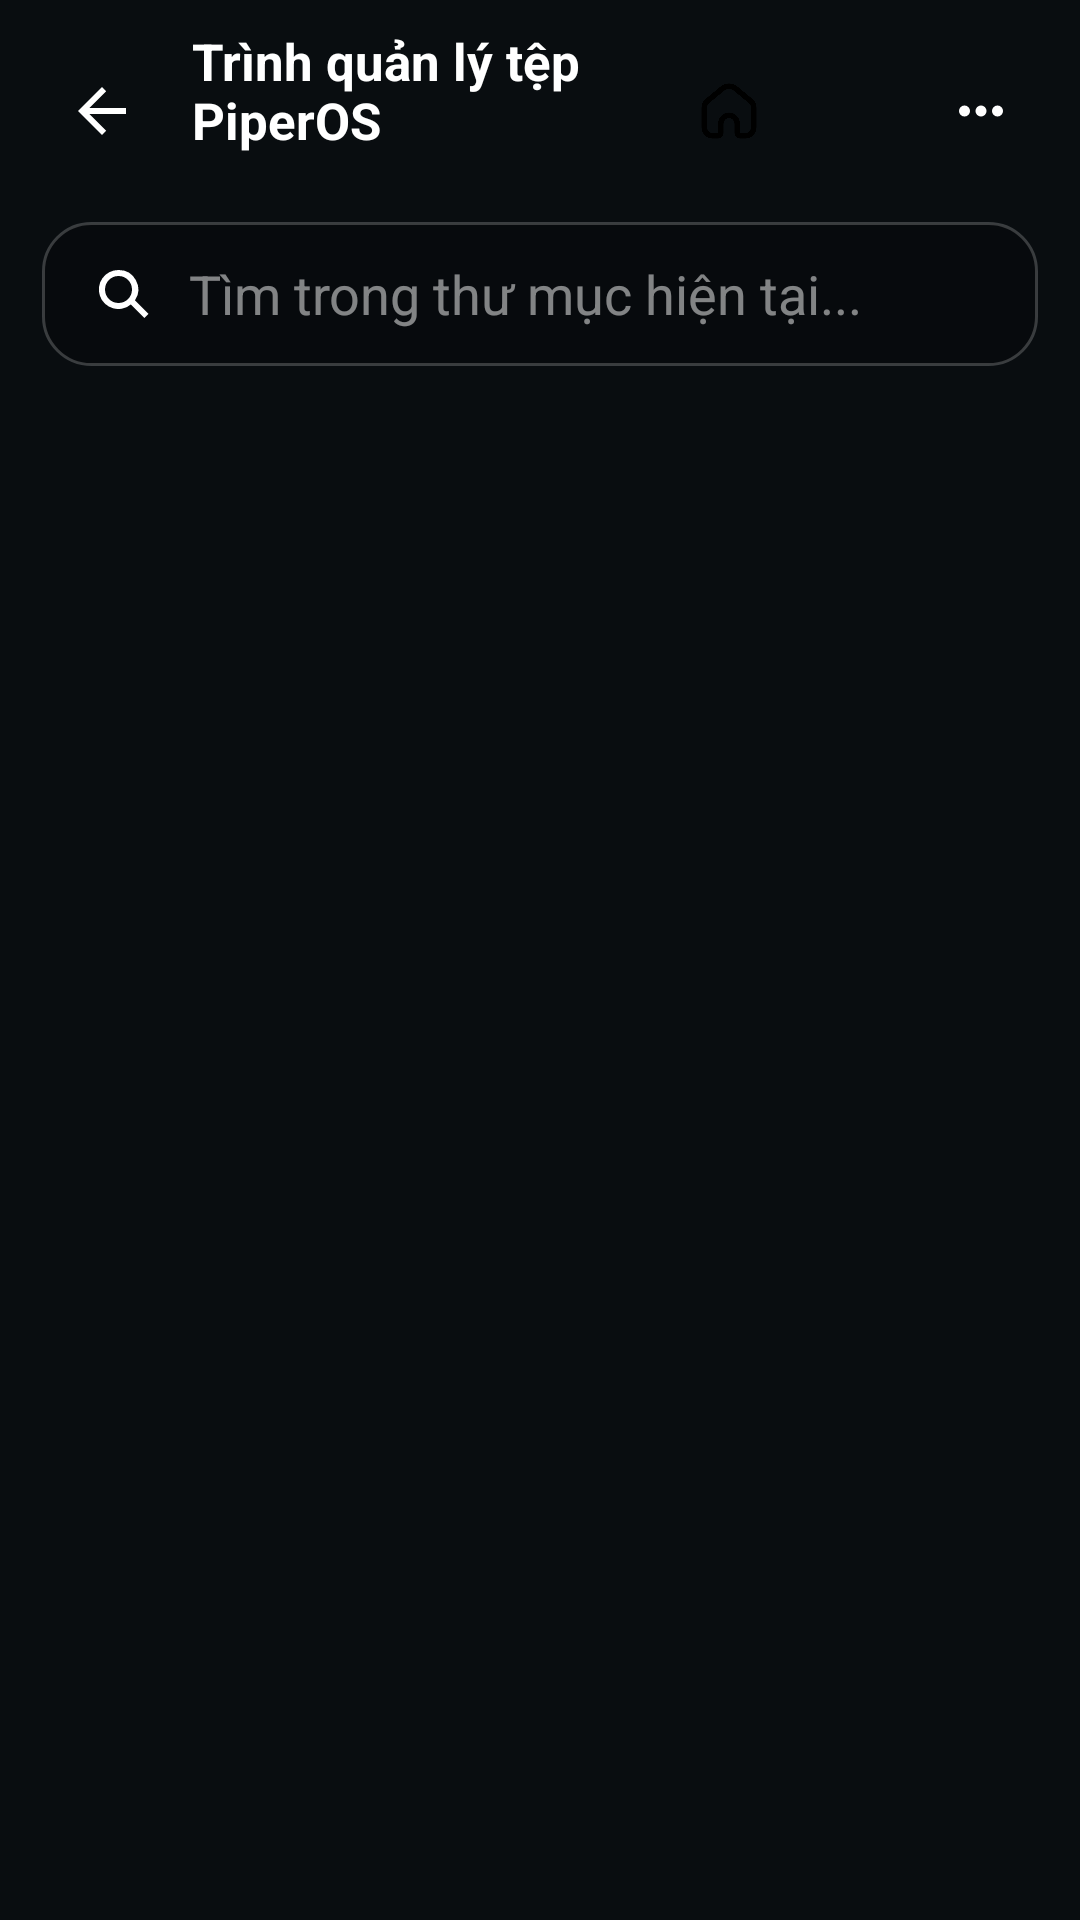

Write the Android layout XML for this screen, with the resource values it uses.
<!-- AndroidManifest.xml: activity theme Theme.PiperOSTool -->
<!-- res/layout/activity_piper_file_manager.xml -->
<?xml version="1.0" encoding="utf-8"?>
<LinearLayout xmlns:android="http://schemas.android.com/apk/res/android"
    android:id="@+id/fileManagerRoot"
    android:layout_width="match_parent"
    android:layout_height="match_parent"
    android:background="#090D10"
    android:orientation="vertical">

    <LinearLayout
        android:id="@+id/fileManagerToolbar"
        android:layout_width="match_parent"
        android:layout_height="wrap_content"
        android:gravity="center_vertical"
        android:minHeight="66dp"
        android:orientation="horizontal"
        android:paddingHorizontal="12dp"
        android:paddingVertical="9dp">
        <ImageButton android:id="@+id/btnFileManagerBack" android:layout_width="44dp" android:layout_height="44dp" android:background="?attr/selectableItemBackgroundBorderless" android:contentDescription="Quay lại" android:padding="10dp" android:src="@drawable/ic_browser_back" />
        <LinearLayout android:layout_width="0dp" android:layout_height="wrap_content" android:layout_marginStart="8dp" android:layout_weight="1" android:orientation="vertical">
            <TextView android:layout_width="match_parent" android:layout_height="wrap_content" android:text="@string/piperos_file_manager" android:textColor="@color/white" android:textSize="17sp" android:textStyle="bold" />
            <TextView android:id="@+id/fileManagerPath" android:layout_width="match_parent" android:layout_height="wrap_content" android:ellipsize="start" android:maxLines="1" android:textColor="#8FFFFFFF" android:textSize="10sp" />
        </LinearLayout>
        <ImageButton android:id="@+id/btnFileManagerHome" android:layout_width="42dp" android:layout_height="42dp" android:background="?attr/selectableItemBackgroundBorderless" android:contentDescription="Bộ nhớ trong" android:padding="10dp" android:src="@drawable/home" />
        <ImageButton android:id="@+id/btnFileManagerRefresh" android:layout_width="42dp" android:layout_height="42dp" android:background="?attr/selectableItemBackgroundBorderless" android:contentDescription="Làm mới" android:padding="10dp" android:src="@drawable/reload" />
        <ImageButton android:id="@+id/btnFileManagerMore" android:layout_width="42dp" android:layout_height="42dp" android:background="?attr/selectableItemBackgroundBorderless" android:contentDescription="Công cụ" android:padding="10dp" android:src="@drawable/ic_browser_more" />
    </LinearLayout>

    <EditText
        android:id="@+id/fileManagerSearch"
        android:layout_width="match_parent"
        android:layout_height="48dp"
        android:layout_marginHorizontal="14dp"
        android:layout_marginBottom="8dp"
        android:background="@drawable/bg_glass_input"
        android:drawableStart="@drawable/ic_browser_search"
        android:drawablePadding="10dp"
        android:hint="Tìm trong thư mục hiện tại..."
        android:paddingHorizontal="15dp"
        android:singleLine="true"
        android:textColor="@color/white"
        android:textColorHint="#7FFFFFFF" />

    <LinearLayout
        android:id="@+id/fileSelectionBar"
        android:layout_width="match_parent"
        android:layout_height="52dp"
        android:layout_marginHorizontal="14dp"
        android:layout_marginBottom="8dp"
        android:gravity="center_vertical"
        android:orientation="horizontal"
        android:paddingHorizontal="8dp"
        android:visibility="gone">
        <TextView android:id="@+id/fileSelectionCount" android:layout_width="0dp" android:layout_height="wrap_content" android:layout_weight="1" android:text="0 đã chọn" android:textStyle="bold" />
        <ImageButton android:id="@+id/fileSelectAll" android:layout_width="42dp" android:layout_height="42dp" android:background="?attr/selectableItemBackgroundBorderless" android:contentDescription="Chọn tất cả" android:padding="10dp" android:src="@drawable/check_circle" />
        <ImageButton android:id="@+id/fileCopySelected" android:layout_width="42dp" android:layout_height="42dp" android:background="?attr/selectableItemBackgroundBorderless" android:contentDescription="Sao chép mục đã chọn" android:padding="10dp" android:src="@drawable/ic_file_copy" />
        <ImageButton android:id="@+id/fileMoveSelected" android:layout_width="42dp" android:layout_height="42dp" android:background="?attr/selectableItemBackgroundBorderless" android:contentDescription="Di chuyển mục đã chọn" android:padding="10dp" android:src="@drawable/ic_file_move" />
        <ImageButton android:id="@+id/fileCompressSelected" android:layout_width="42dp" android:layout_height="42dp" android:background="?attr/selectableItemBackgroundBorderless" android:contentDescription="Nén mục đã chọn" android:padding="10dp" android:src="@drawable/ic_file_archive" />
        <ImageButton android:id="@+id/fileBackupSelected" android:layout_width="42dp" android:layout_height="42dp" android:background="?attr/selectableItemBackgroundBorderless" android:contentDescription="Sao lưu mục đã chọn" android:padding="10dp" android:src="@drawable/ic_file_backup" />
        <ImageButton android:id="@+id/fileDeleteSelected" android:layout_width="42dp" android:layout_height="42dp" android:background="?attr/selectableItemBackgroundBorderless" android:contentDescription="Xóa mục đã chọn" android:padding="10dp" android:src="@drawable/ic_file_delete" />
        <ImageButton android:id="@+id/fileSelectionClose" android:layout_width="42dp" android:layout_height="42dp" android:background="?attr/selectableItemBackgroundBorderless" android:contentDescription="Hủy chọn" android:padding="10dp" android:src="@drawable/ic_browser_close" />
    </LinearLayout>

    <FrameLayout android:layout_width="match_parent" android:layout_height="0dp" android:layout_weight="1">
        <androidx.recyclerview.widget.RecyclerView android:id="@+id/fileManagerFiles" android:layout_width="match_parent" android:layout_height="match_parent" android:clipToPadding="false" android:paddingBottom="12dp" />
        <TextView android:id="@+id/fileManagerEmpty" android:layout_width="wrap_content" android:layout_height="wrap_content" android:layout_gravity="center" android:text="Không có tệp phù hợp" android:textColor="#7FFFFFFF" android:textSize="13sp" android:visibility="gone" />
        <LinearLayout
            android:id="@+id/fileManagerLoading"
            android:layout_width="wrap_content"
            android:layout_height="wrap_content"
            android:layout_gravity="center"
            android:background="@drawable/bg_glass_panel"
            android:gravity="center_vertical"
            android:orientation="horizontal"
            android:paddingHorizontal="18dp"
            android:paddingVertical="14dp"
            android:visibility="gone">

            <ProgressBar
                android:layout_width="24dp"
                android:layout_height="24dp"
                android:indeterminate="true" />

            <TextView
                android:id="@+id/fileManagerLoadingText"
                android:layout_width="wrap_content"
                android:layout_height="wrap_content"
                android:layout_marginStart="12dp"
                android:maxWidth="260dp"
                android:maxLines="2"
                android:text="Đang đọc thư mục..."
                android:textColor="@color/white"
                android:textSize="13sp" />
        </LinearLayout>
    </FrameLayout>
</LinearLayout>
<!-- resources referenced by this layout -->
<resources>
  <color name="white">#FFFFFFFF</color>
  <!-- drawable bg_glass_input (drawable) -->
  <?xml version="1.0" encoding="utf-8"?>
  <shape xmlns:android="http://schemas.android.com/apk/res/android">
      <solid android:color="#33000000" />
      <corners android:radius="16dp" />
      <stroke
          android:width="1dp"
          android:color="#33FFFFFF" />
  </shape>
  <!-- drawable bg_glass_panel (drawable) -->
  <?xml version="1.0" encoding="utf-8"?>
  <shape xmlns:android="http://schemas.android.com/apk/res/android">
      <solid android:color="#1AFFFFFF" />
      <corners android:radius="32dp" />
      <stroke
          android:width="1dp"
          android:color="#4DFFFFFF" />
  </shape>
  <!-- drawable ic_browser_close (drawable) -->
  <?xml version="1.0" encoding="utf-8"?>
  <vector xmlns:android="http://schemas.android.com/apk/res/android"
      android:width="24dp"
      android:height="24dp"
      android:viewportWidth="24"
      android:viewportHeight="24">
      <path
          android:fillColor="#FFFFFFFF"
          android:pathData="M18.3,5.7 12,12l6.3,6.3 -1.4,1.4L10.6,13.4 4.3,19.7 2.9,18.3 9.2,12 2.9,5.7 4.3,4.3 10.6,10.6 16.9,4.3z" />
  </vector>
  <!-- drawable ic_browser_more (drawable) -->
  <?xml version="1.0" encoding="utf-8"?>
  <vector xmlns:android="http://schemas.android.com/apk/res/android"
      android:width="24dp"
      android:height="24dp"
      android:viewportWidth="24"
      android:viewportHeight="24">
      <path
          android:fillColor="#FFFFFFFF"
          android:pathData="M6,10a2,2 0,1 0,0 4a2,2 0,0 0,0 -4zM12,10a2,2 0,1 0,0 4a2,2 0,0 0,0 -4zM18,10a2,2 0,1 0,0 4a2,2 0,0 0,0 -4z" />
  </vector>
  <!-- drawable ic_file_archive (drawable) -->
  <vector xmlns:android="http://schemas.android.com/apk/res/android"
      android:width="24dp"
      android:height="24dp"
      android:viewportWidth="24"
      android:viewportHeight="24">
      <path
          android:fillColor="@android:color/transparent"
          android:pathData="M4,4h16v4H4zM5,8h14v12H5zM9,12h6M10,16h4"
          android:strokeColor="#FF000000"
          android:strokeLineCap="round"
          android:strokeLineJoin="round"
          android:strokeWidth="2" />
  </vector>
  <!-- drawable ic_file_copy (drawable) -->
  <?xml version="1.0" encoding="utf-8"?>
  <vector xmlns:android="http://schemas.android.com/apk/res/android" android:width="24dp" android:height="24dp" android:viewportWidth="24" android:viewportHeight="24">
      <path android:fillColor="@android:color/transparent" android:strokeColor="#FFFFFFFF" android:strokeWidth="1.8" android:strokeLineCap="round" android:strokeLineJoin="round" android:pathData="M8,8h11v12H8zM5,16H4V4h11v1" />
  </vector>
  <!-- drawable ic_file_delete (drawable) -->
  <vector xmlns:android="http://schemas.android.com/apk/res/android"
      android:width="24dp"
      android:height="24dp"
      android:viewportWidth="24"
      android:viewportHeight="24">
      <path
          android:fillColor="@android:color/transparent"
          android:pathData="M4,7h16M9,7V4h6v3M6,7l1,14h10l1,-14M10,11v6M14,11v6"
          android:strokeColor="#FF000000"
          android:strokeLineCap="round"
          android:strokeLineJoin="round"
          android:strokeWidth="2" />
  </vector>
  <string name="piperos_file_manager">Trình quản lý tệp PiperOS</string>
  <style name="PiperActivityAnimations">
          <item name="android:activityOpenEnterAnimation">@anim/piper_page_enter</item>
          <item name="android:activityOpenExitAnimation">@anim/piper_page_exit</item>
          <item name="android:activityCloseEnterAnimation">@anim/piper_page_return</item>
          <item name="android:activityCloseExitAnimation">@anim/piper_page_leave</item>
      </style>
  <color name="teal_200">#FF03DAC5</color>
  <color name="teal_700">#FF018786</color>
  <color name="black">#FF000000</color>
  <style name="PiperContainedImageButton" parent="Widget.AppCompat.ImageButton">
          <item name="android:adjustViewBounds">false</item>
          <item name="android:scaleType">centerInside</item>
      </style>
</resources>
